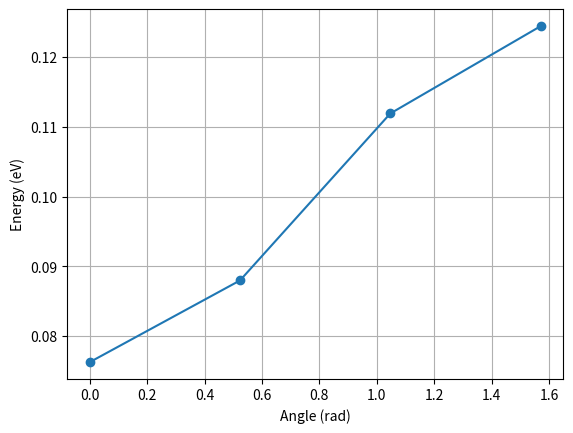

Source code (Python):
import numpy as np

import matplotlib.pyplot as plt

angs=[0,np.pi/6,np.pi/3,np.pi/2]
ens=[0.0763,0.0880,0.1119,0.1244]

plt.figure()
plt.plot(angs,ens,'o-')
plt.xlabel("Angle (rad)")
plt.ylabel("Energy (eV)")
plt.grid(True)
plt.show()